Photos from the image-classification dataset "data" in the GitHub repository weshavener/cherry_classification. Its 2 classes are: cherry clean, cherry pit.

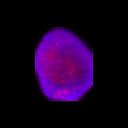
Label: cherry clean

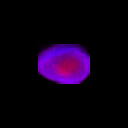
Label: cherry pit

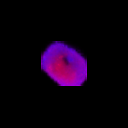
Label: cherry clean

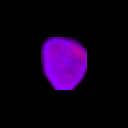
Label: cherry clean

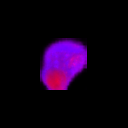
Label: cherry pit

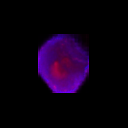
Label: cherry pit
